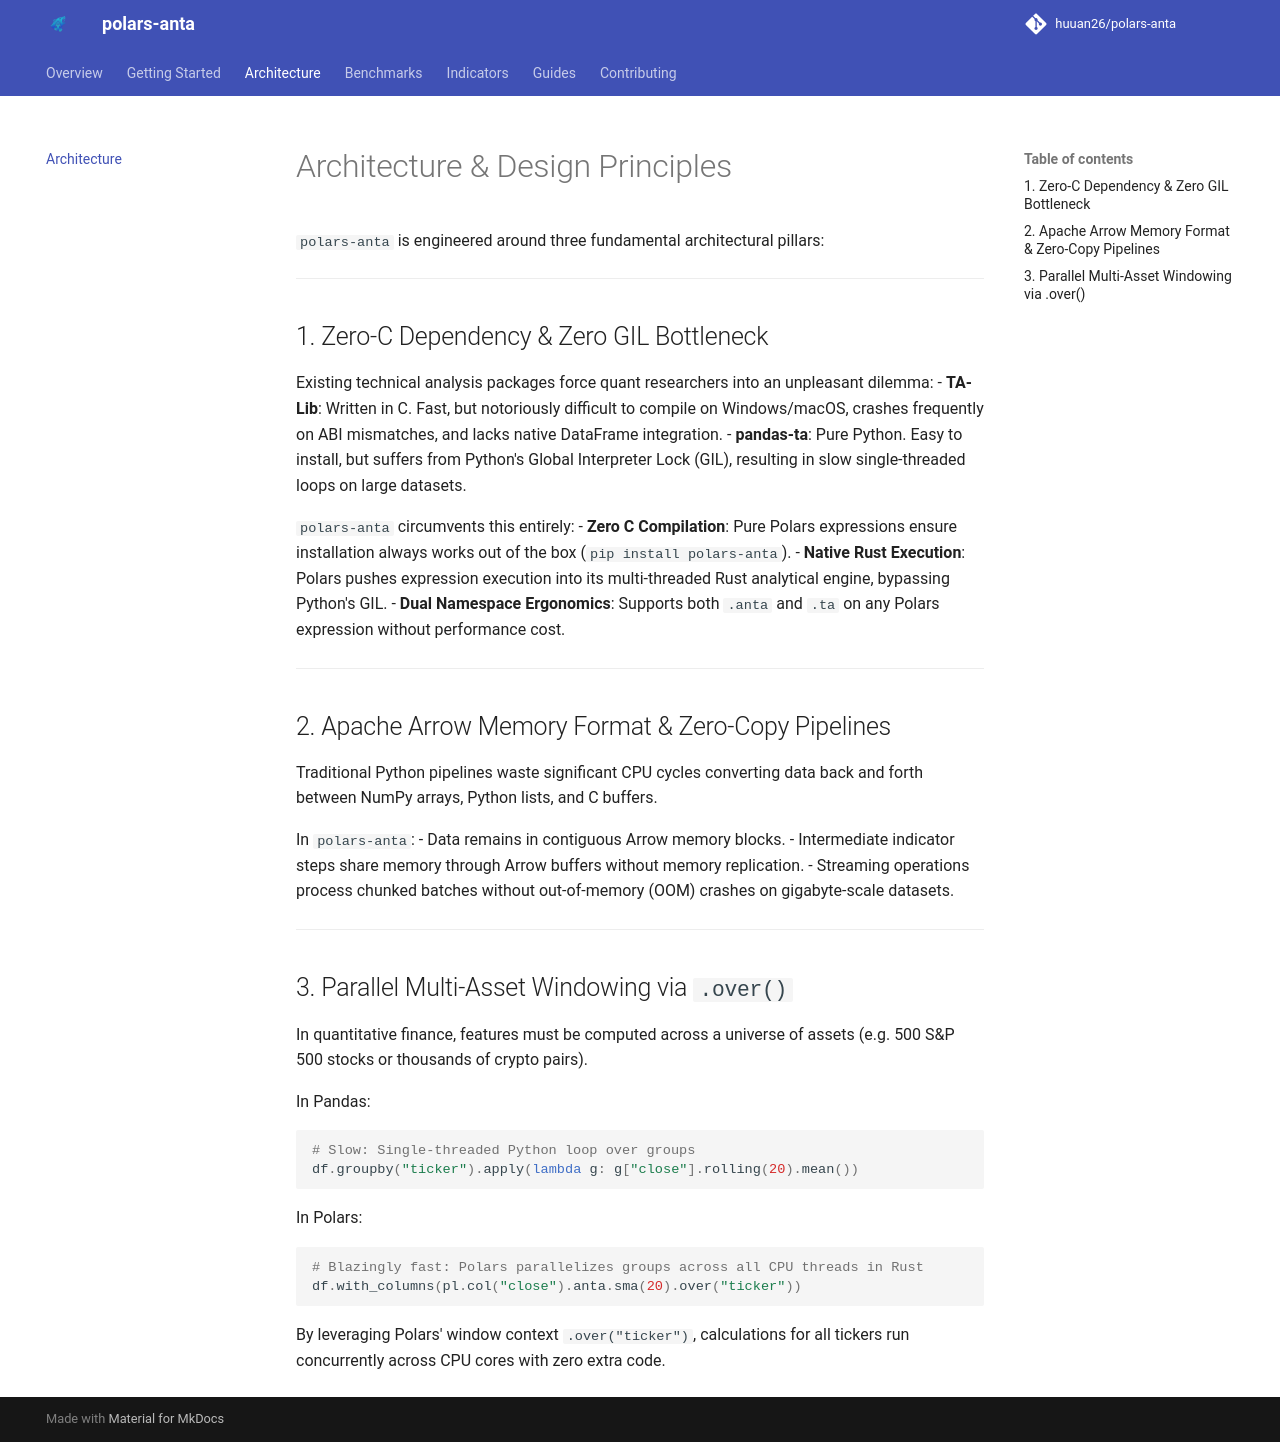

repository: HarshRajSinghania/polars-anta · page: architecture/index.html · generator: mkdocs

# Architecture & Design Principles

`polars-anta` is engineered around three fundamental architectural pillars:

---

## 1. Zero-C Dependency & Zero GIL Bottleneck

Existing technical analysis packages force quant researchers into an unpleasant dilemma:
- **TA-Lib**: Written in C. Fast, but notoriously difficult to compile on Windows/macOS, crashes frequently on ABI mismatches, and lacks native DataFrame integration.
- **pandas-ta**: Pure Python. Easy to install, but suffers from Python's Global Interpreter Lock (GIL), resulting in slow single-threaded loops on large datasets.

`polars-anta` circumvents this entirely:
- **Zero C Compilation**: Pure Polars expressions ensure installation always works out of the box (`pip install polars-anta`).
- **Native Rust Execution**: Polars pushes expression execution into its multi-threaded Rust analytical engine, bypassing Python's GIL.
- **Dual Namespace Ergonomics**: Supports both `.anta` and `.ta` on any Polars expression without performance cost.

---

## 2. Apache Arrow Memory Format & Zero-Copy Pipelines

Traditional Python pipelines waste significant CPU cycles converting data back and forth between NumPy arrays, Python lists, and C buffers.

In `polars-anta`:
- Data remains in contiguous Arrow memory blocks.
- Intermediate indicator steps share memory through Arrow buffers without memory replication.
- Streaming operations process chunked batches without out-of-memory (OOM) crashes on gigabyte-scale datasets.

---

## 3. Parallel Multi-Asset Windowing via `.over()`

In quantitative finance, features must be computed across a universe of assets (e.g. 500 S&P 500 stocks or thousands of crypto pairs).

In Pandas:
```python
# Slow: Single-threaded Python loop over groups
df.groupby("ticker").apply(lambda g: g["close"].rolling(20).mean())
```

In Polars:
```python
# Blazingly fast: Polars parallelizes groups across all CPU threads in Rust
df.with_columns(pl.col("close").anta.sma(20).over("ticker"))
```

By leveraging Polars' window context `.over("ticker")`, calculations for all tickers run concurrently across CPU cores with zero extra code.
